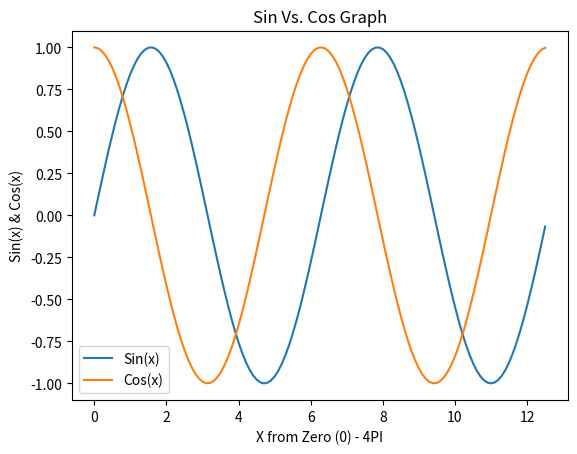

Reproduce this figure in Python.
import matplotlib.pyplot as plt
import numpy as np


def waveplot(self, x, y, z):
    self.x = x
    self.y = y
    self.z = z


if __name__ == '__main__':
    x = np.arange(0, 4 * np.pi, 0.1)
    y = np.sin(x)
    z = np.cos(x)
    plt.plot(x, y, x, z)
    plt.xlabel('X from Zero (0) - 4PI')
    plt.ylabel('Sin(x) & Cos(x)')
    plt.title('Sin Vs. Cos Graph')
    plt.legend(['Sin(x)','Cos(x)'])
    plt.show()
